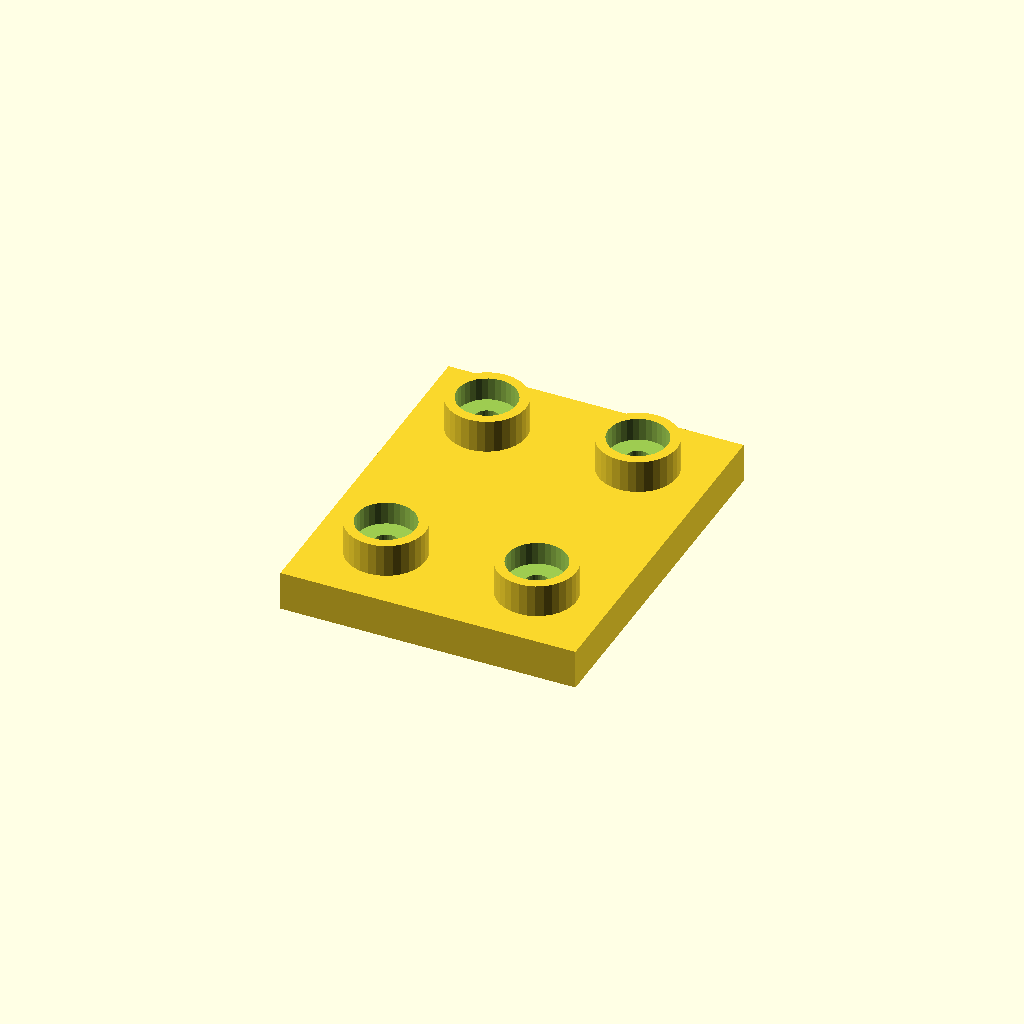
Cell 1 — every parameter at its default value.
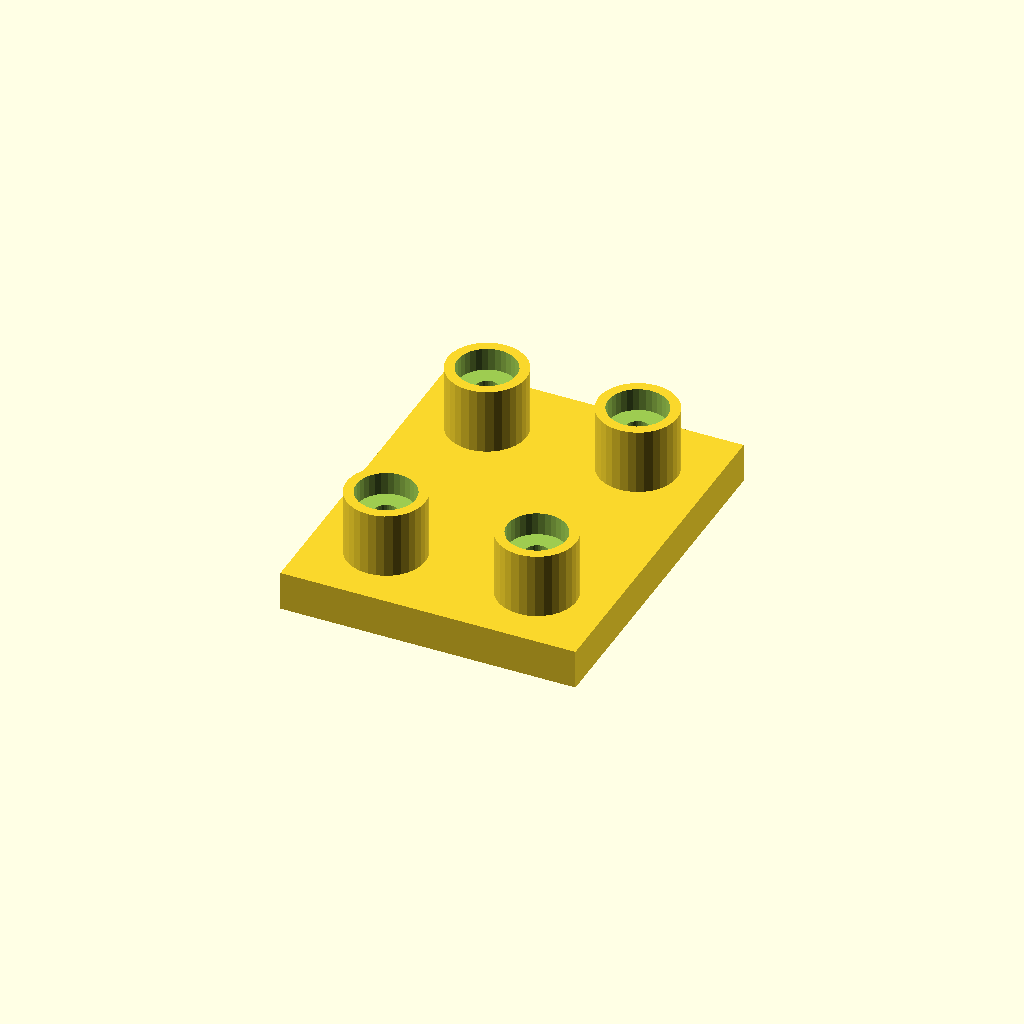
Cell 2: boss_h = 20 (everything else at default).
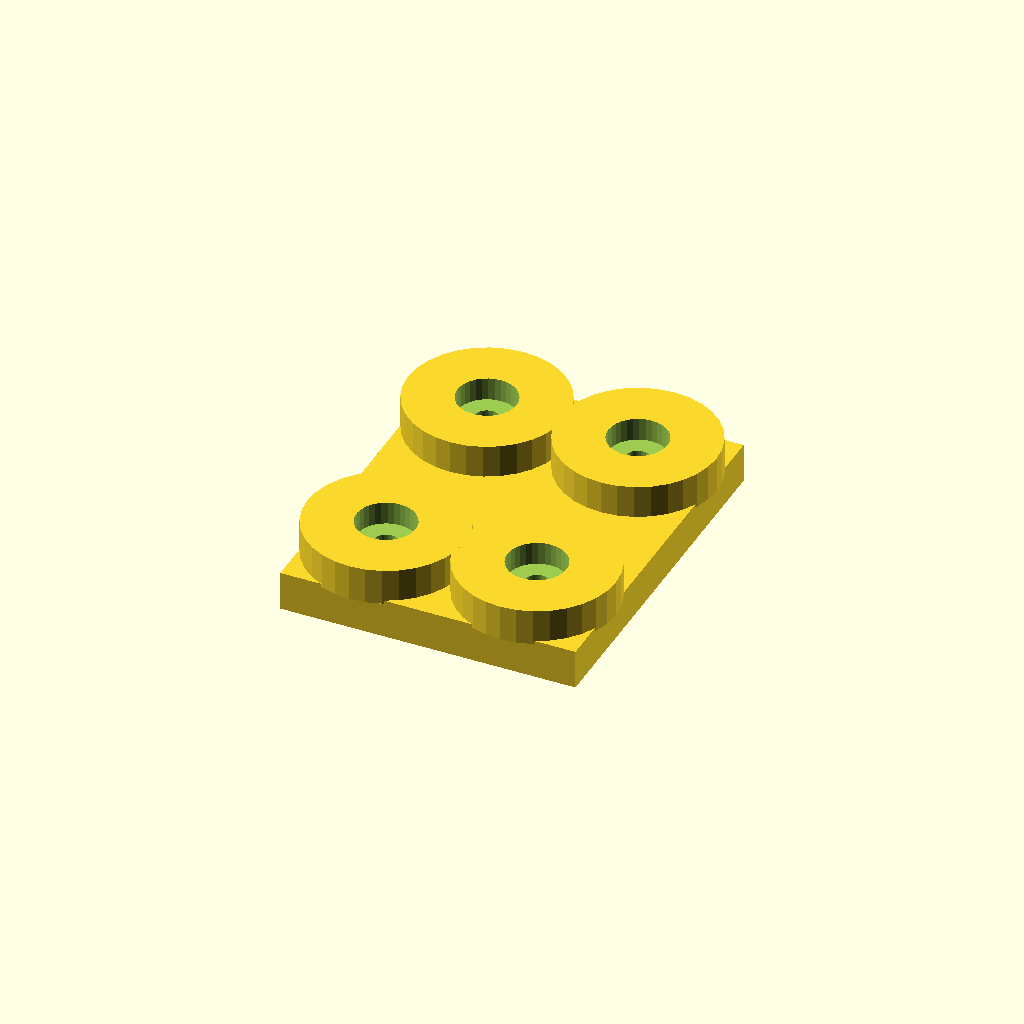
Cell 3 — boss_d set to 48, the other parameters unchanged.
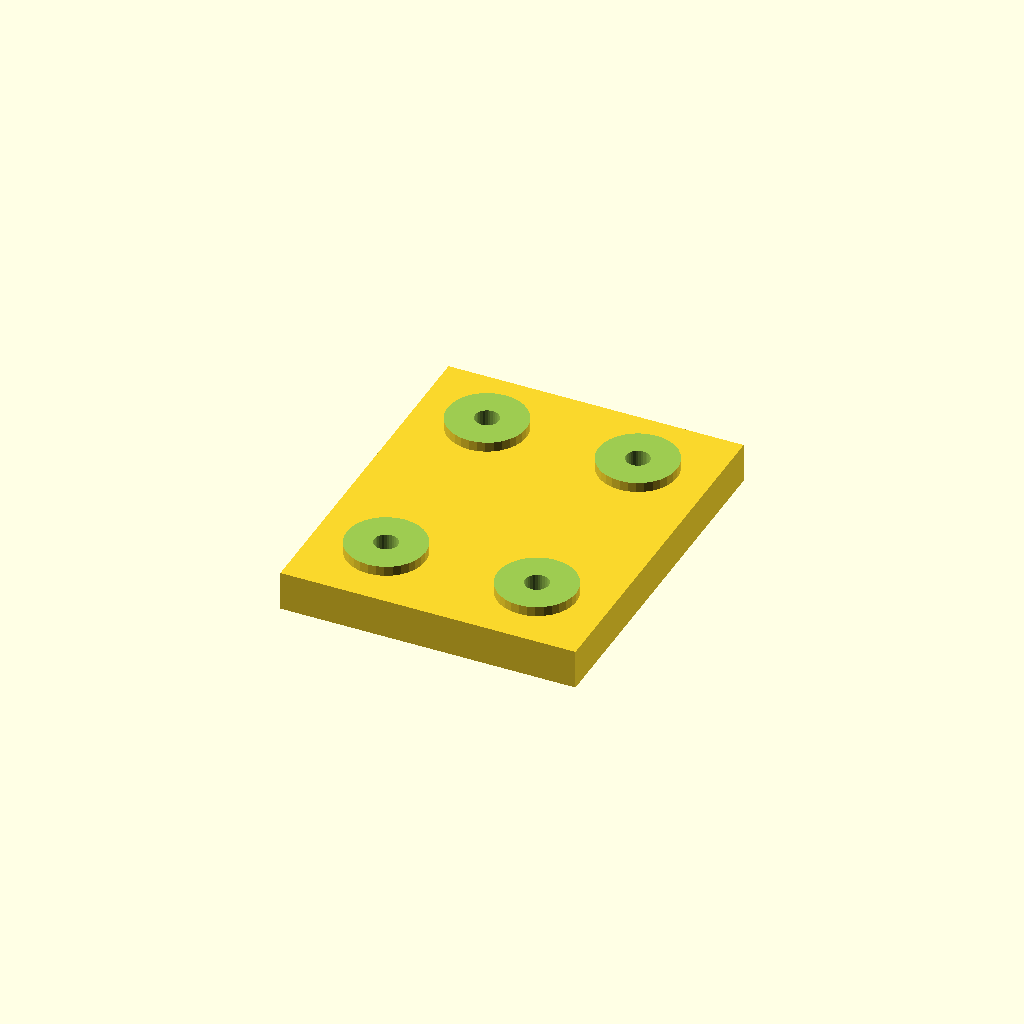
Cell 4: socket_d = 36 (everything else at default).
All cells are drawn from one camera (rotation 55°, 0°, 25°, orthographic, colour scheme Cornfield), so only the parameter changes between them.
The OpenSCAD source (optional_data/data/place1/socketpads/part_0079.scad):
$fn = 32;

// ----------------------------------------------------------------------
// Socket pad plate
// bosses with counterbored sockets for the screws
// ----------------------------------------------------------------------

// --- parameters (mm) ---
base_t = 12;            // base plate thickness
boss_h = 10;            // boss height above the base plate
boss_d = 24;            // boss diameter
socket_d = 18;          // socket diameter
socket_depth = 7;       // socket depth from the boss face
bolt_d = 7.2;           // screw clearance hole through the socket floor
plate = [90, 110, 12];  // overall size (x, y, z)
edge = 22;              // boss centre offset from the plate edge
pads = 4;               // boss count, one per corner

// --- derived feature positions (mm) ---
height = base_t + boss_h;        // = 22   overall height of the part
corner_x = plate[0] / 2 - edge;  // = 23   boss centre X
corner_y = plate[1] / 2 - edge;  // = 33   boss centre Y
feature_centers = [
  [corner_x, corner_y],
  [-corner_x, corner_y],
  [-corner_x, -corner_y],
  [corner_x, -corner_y]
];   // boss centres: sockets, holes and the pads themselves are placed from here

// base plate, bosses on feature_centers, socket + through hole in each
difference() {
  union() {
    cube(plate, center = true);
    for (centre = feature_centers)
      translate([centre[0], centre[1], plate[2] / 2 - 1])
        cylinder(d = boss_d, h = boss_h + 1);
  }
  for (centre = feature_centers) {
    translate([centre[0], centre[1], plate[2] / 2 + boss_h - socket_depth])
      cylinder(d = socket_d, h = socket_depth + 1);
    translate([centre[0], centre[1], -height])
      cylinder(d = bolt_d, h = 2 * height + 2);  // through the socket floor
  }
}
Customizer parameters (derived from the source; name, type, default, range or options):
base_t: number, default 12
boss_h: number, default 10
boss_d: number, default 24
socket_d: number, default 18
socket_depth: number, default 7
bolt_d: number, default 7.2
plate: vector, default [90, 110, 12]
edge: number, default 22
pads: number, default 4
